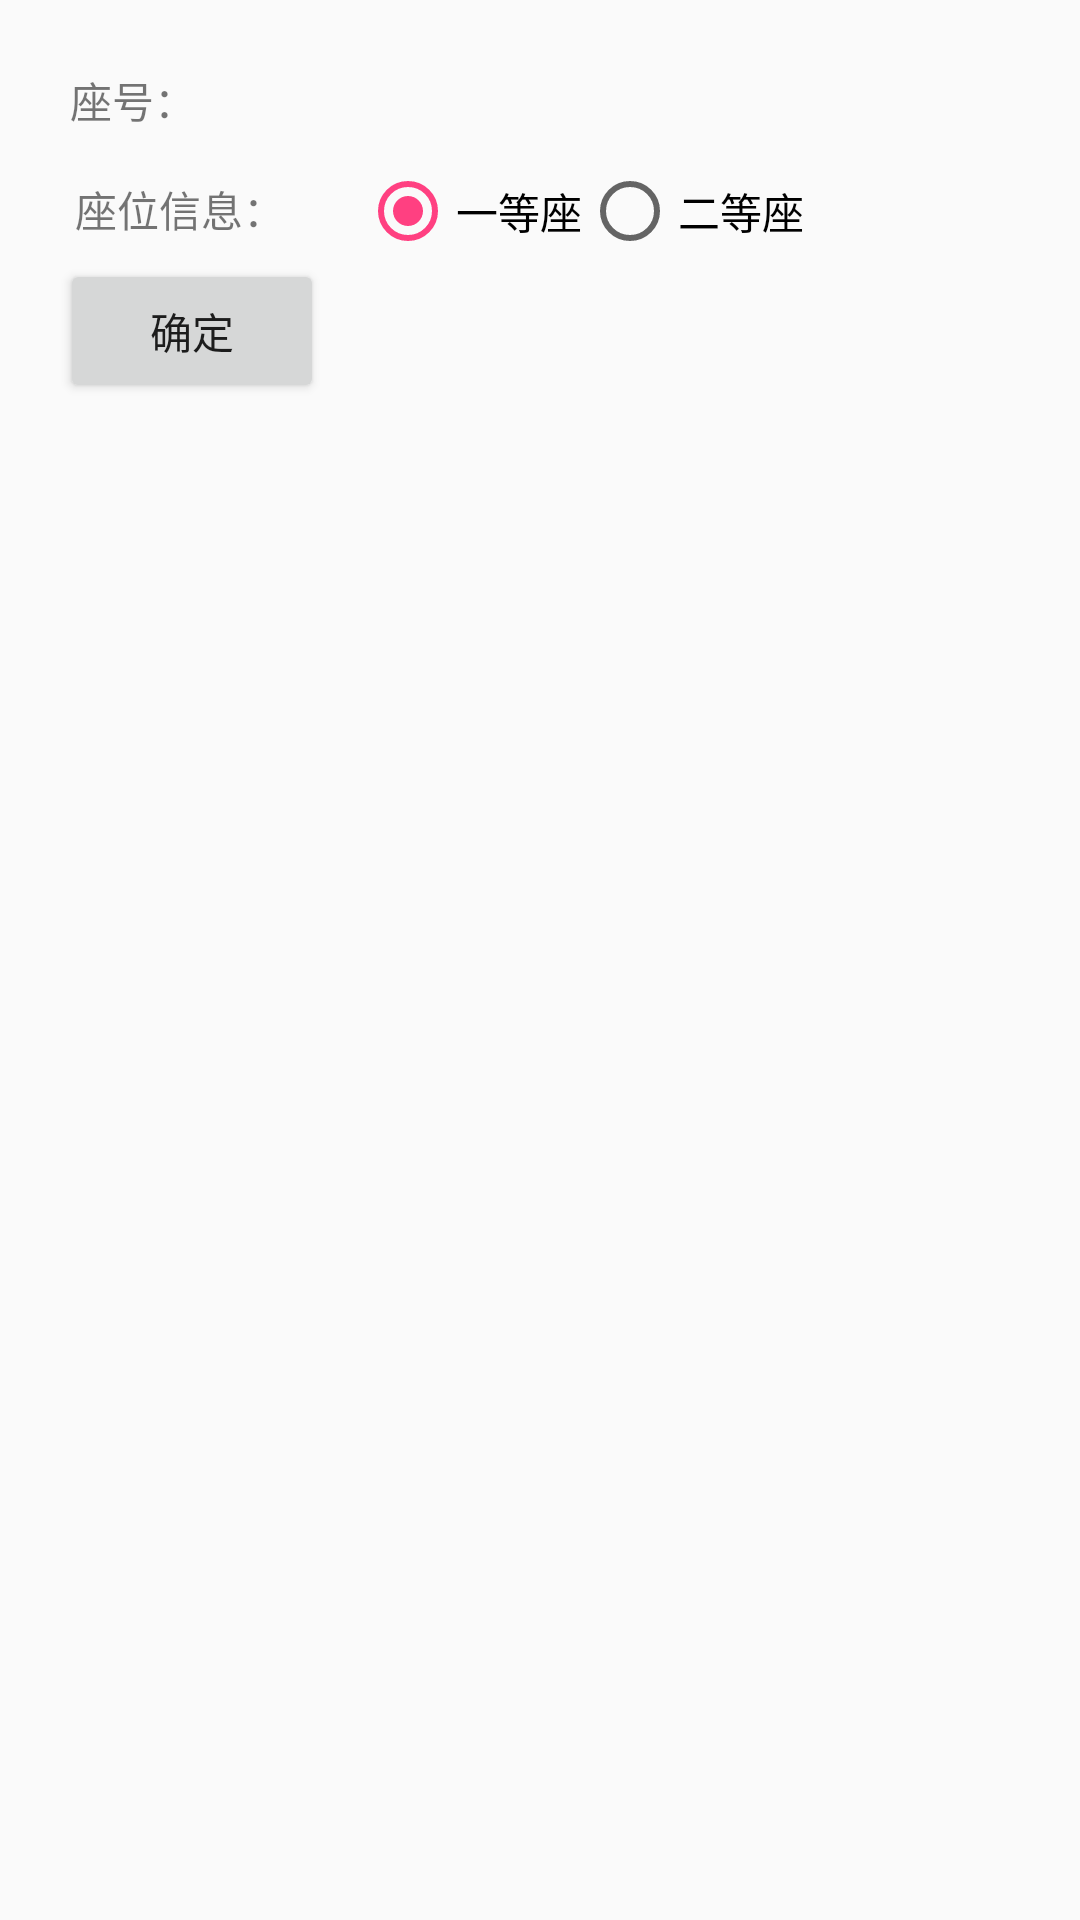

Produce the Android XML layout that renders to this screen, including the resource entries it uses.
<!-- AndroidManifest.xml: application theme AppTheme.NoActionBar -->
<!-- res/layout/dialog_add_ticket.xml -->
<?xml version="1.0" encoding="utf-8"?>
<LinearLayout
    xmlns:android="http://schemas.android.com/apk/res/android"
    android:layout_width="500dp"
    android:layout_height="700dp"
    android:orientation="vertical"
    android:padding="20dp">

    <LinearLayout
        android:layout_width="match_parent"
        android:layout_height="wrap_content"
        android:orientation="horizontal">

        <TextView
            android:id="@+id/id_tv_seat_id"
            android:layout_width="50dp"
            android:layout_height="wrap_content"
            android:text=" 座号： " />

        <EditText
            android:id="@+id/id_et_seat_id"
            android:layout_width="200dp"
            android:layout_height="wrap_content"
            android:background="@drawable/input_edittext" />

    </LinearLayout>


    <LinearLayout
        android:layout_width="match_parent"
        android:layout_height="wrap_content"
        android:layout_marginTop="10dp"
        android:orientation="horizontal">

        <TextView
            android:id="@+id/id_tv_seat_info"
            android:layout_width="100dp"
            android:layout_height="wrap_content"
            android:padding="5dp"
            android:text="座位信息： " />

        <RadioGroup
            android:layout_width="200dp"
            android:layout_height="wrap_content"

            android:orientation="horizontal">

            <RadioButton
                android:id="@+id/id_rb_first_seat"
                android:layout_width="wrap_content"
                android:layout_height="wrap_content"
                android:checked="true"
                android:text="一等座" />

            <RadioButton
                android:id="@+id/id_rb_second_seat"
                android:layout_width="wrap_content"
                android:layout_height="wrap_content"
                android:text="二等座" />
        </RadioGroup>
    </LinearLayout>


    <Button
        android:id="@+id/id_btn_add_ticket"
        android:layout_width="wrap_content"
        android:layout_height="wrap_content"
        android:text="确定" />
</LinearLayout>
<!-- resources referenced by this layout -->
<resources>
  <style name="AppTheme.NoActionBar">
          <item name="windowNoTitle">true</item>
          <item name="windowActionBar">false</item>
      </style>
</resources>
